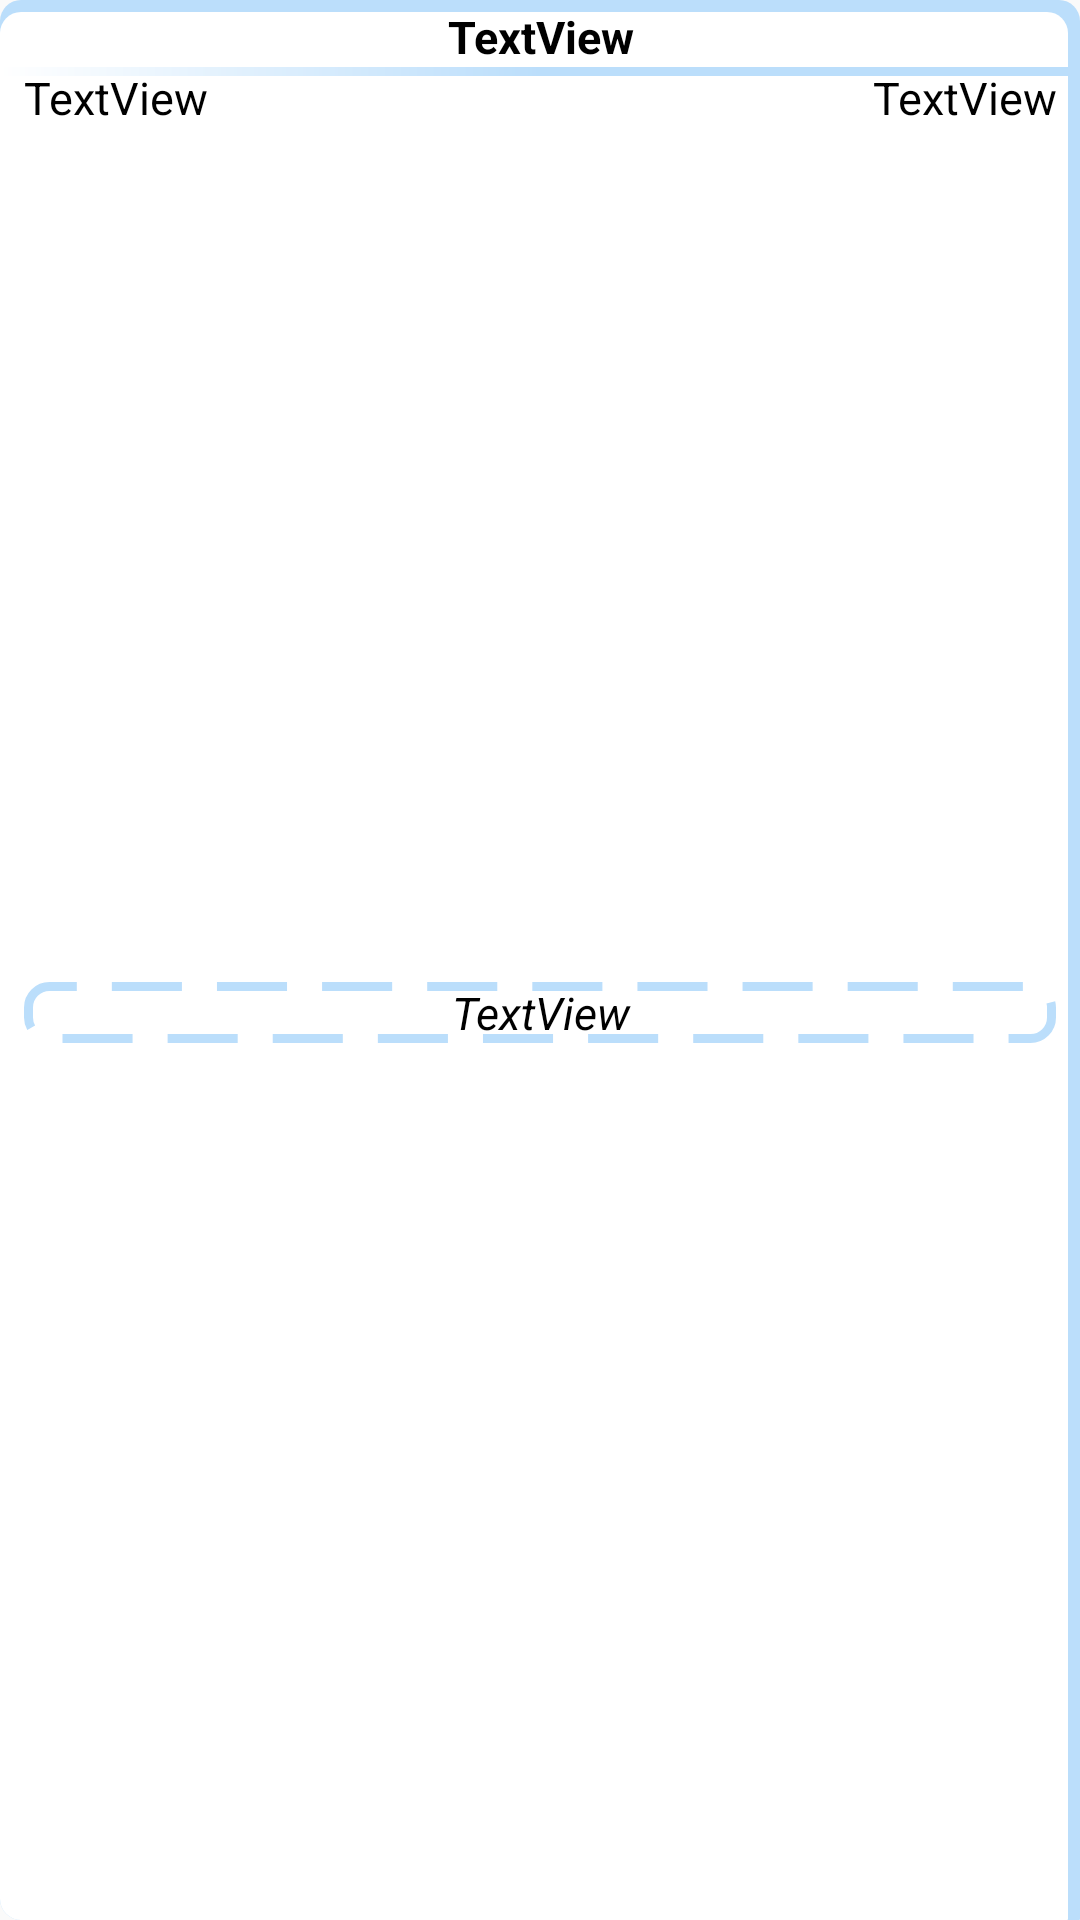

Here is an Android app screen rendered from its layout file. Give the layout XML and the strings, colors and styles it references.
<!-- AndroidManifest.xml: application theme Theme.AppCompat.Light -->
<!-- res/layout/articles_appearance.xml -->
<?xml version="1.0" encoding="utf-8"?>
<android.support.constraint.ConstraintLayout xmlns:android="http://schemas.android.com/apk/res/android"
    xmlns:app="http://schemas.android.com/apk/res-auto"
    xmlns:tools="http://schemas.android.com/tools"
    android:layout_width="match_parent"
    android:layout_height="wrap_content"
    android:background="@drawable/news_separator"
    android:foreground="?android:attr/selectableItemBackground">

    <TextView
        style="@style/MainTextStyle"
        android:id="@+id/articleTitleTextView"
        android:layout_width="0dp"
        android:layout_height="wrap_content"
        android:layout_marginEnd="8dp"
        android:layout_marginStart="8dp"
        android:layout_marginTop="2dp"
        android:gravity="center"
        android:textStyle="bold"
        android:text="TextView"
        app:layout_constraintEnd_toEndOf="parent"
        app:layout_constraintStart_toStartOf="parent"
        app:layout_constraintTop_toTopOf="parent" />

    <TextView
        style="@style/MainTextStyle"
        android:id="@+id/timeOfStartTextView"
        android:layout_width="0dp"
        android:layout_height="wrap_content"
        android:layout_marginStart="8dp"
        android:text="TextView"
        app:layout_constraintEnd_toStartOf="@+id/gameCoeficientTextView"
        app:layout_constraintHorizontal_bias="0.5"
        app:layout_constraintHorizontal_chainStyle="packed"
        app:layout_constraintStart_toStartOf="parent"
        app:layout_constraintTop_toBottomOf="@+id/articleTitleTextView" />

    <TextView
        android:id="@+id/gameCoeficientTextView"
        style="@style/MainTextStyle"
        android:layout_width="0dp"
        android:layout_height="wrap_content"
        android:layout_marginEnd="8dp"
        android:gravity="end"
        android:text="TextView"
        app:layout_constraintBottom_toBottomOf="@+id/timeOfStartTextView"
        app:layout_constraintEnd_toEndOf="parent"
        app:layout_constraintHorizontal_bias="0.5"
        app:layout_constraintStart_toEndOf="@+id/timeOfStartTextView"
        app:layout_constraintTop_toBottomOf="@+id/articleTitleTextView" />

    <TextView
        android:id="@+id/shortDescriptionTextView"
        style="@style/MainTextStyle"
        android:layout_width="0dp"
        android:layout_height="wrap_content"
        android:layout_marginBottom="8dp"
        android:layout_marginEnd="8dp"
        android:layout_marginStart="8dp"
        android:background="@drawable/preview_higliter"
        android:gravity="center"
        android:text="TextView"
        android:textStyle="italic"
        app:layout_constraintBottom_toBottomOf="parent"
        app:layout_constraintEnd_toEndOf="parent"
        app:layout_constraintStart_toStartOf="parent"
        app:layout_constraintTop_toBottomOf="@+id/timeOfStartTextView" />

    <View
        android:layout_width="wrap_content"
        android:layout_height="3dp"
        android:background="@drawable/news_header_separator"
        app:layout_constraintEnd_toEndOf="parent"
        app:layout_constraintHorizontal_bias="0.0"
        app:layout_constraintStart_toStartOf="parent"
        app:layout_constraintTop_toBottomOf="@+id/articleTitleTextView" />
</android.support.constraint.ConstraintLayout>
<!-- resources referenced by this layout -->
<resources>
  <!-- drawable news_header_separator (drawable) -->
  <?xml version="1.0" encoding="utf-8"?>
  <shape xmlns:android="http://schemas.android.com/apk/res/android"
      android:shape="rectangle" >
  
      <gradient
          android:angle="0"
          android:centerColor="@color/colorNewsSeparator"
          android:startColor="@color/colorWhite"
          android:endColor="@color/colorNewsSeparator" />
  
  </shape>
  <!-- drawable news_separator (drawable) -->
  <?xml version="1.0" encoding="utf-8"?>
  <layer-list xmlns:android="http://schemas.android.com/apk/res/android">
      <item>
          <shape>
              <solid android:color="@color/colorNewsSeparator" />
              <corners android:bottomRightRadius="0.09dp"
                  android:bottomLeftRadius="7dip"
                  android:topLeftRadius="7dip"
                  android:topRightRadius="7dip"/>
          </shape>
      </item>
      <item android:right="4dp" android:top="4dp">
          <shape>
              <solid android:color="@color/colorWhite" />
              <corners android:bottomRightRadius="0.1dp"
                  android:bottomLeftRadius="7dip"
                  android:topLeftRadius="7dip"
                  android:topRightRadius="7dip"/>
          </shape>
      </item>
  </layer-list>
  <!-- drawable preview_higliter (drawable) -->
  <?xml version="1.0" encoding="utf-8"?>
  <layer-list
      xmlns:android="http://schemas.android.com/apk/res/android">
      <item>
          <shape>
  
              <corners
                  android:topLeftRadius="7dip"
                  android:topRightRadius="7dip"
                  android:bottomLeftRadius="7dip"
                  android:bottomRightRadius="7dip"/>
              <stroke android:dashGap="2mm" android:dashWidth="4mm" android:width="3dp" android:color="@color/colorNewsSeparator" />
          </shape>
      </item>
  
  </layer-list>
  <style name="MainTextStyle">
          <item name="android:textColor">@color/colorBlack</item>
          <item name="android:textSize">15sp</item>
      </style>
  <color name="colorNewsSeparator">#BBDEFB</color>
  <color name="colorWhite">#FFFFFF</color>
  <color name="colorBlack">#000000</color>
</resources>
